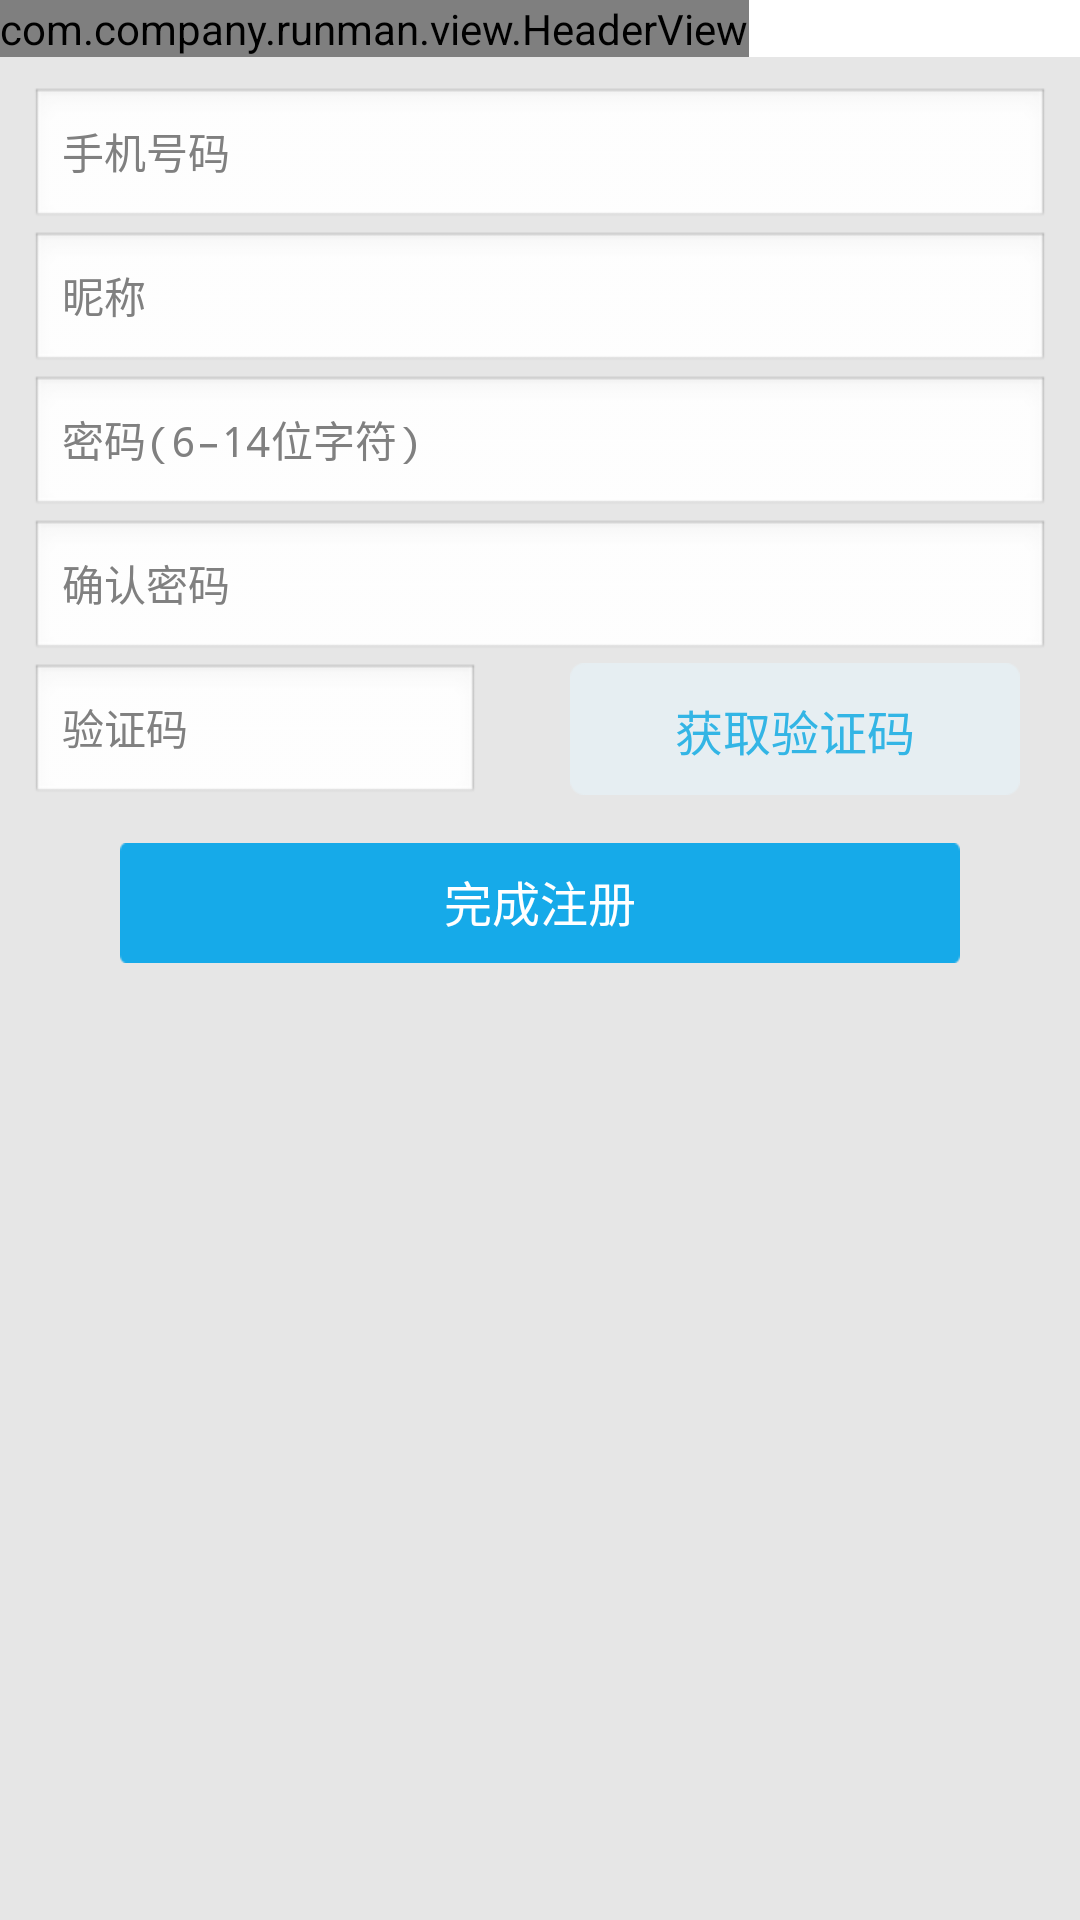

Layout XML and referenced resources for this Android screen:
<!-- AndroidManifest.xml: application theme AppTheme -->
<!-- res/layout/register_layout.xml -->
<?xml version="1.0" encoding="utf-8"?>
<LinearLayout xmlns:android="http://schemas.android.com/apk/res/android"
              android:orientation="vertical"
              android:layout_width="match_parent"
              android:layout_height="match_parent">
    <com.company.runman.view.HeaderView android:layout_width="wrap_content"
                                           android:layout_height="wrap_content"/>
    <ScrollView android:layout_width="match_parent"
                android:layout_height="match_parent"
                android:background="@color/monitor_bg_color">
        <LinearLayout style="@style/CommonBackgroundStyle">
            <EditText style="@style/RegisterEditTextViewStyle"
                      android:id="@+id/loginname"
                      android:hint="@string/register_hint_username"/>
            <EditText style="@style/RegisterEditTextViewStyle"
                      android:id="@+id/name"
                      android:hint="@string/register_hint_nickname"/>

            <EditText style="@style/RegisterEditTextViewStyle"
                      android:id="@+id/password"
                      android:inputType="textPassword"
                      android:hint="@string/register_hint_password"/>

            <EditText style="@style/RegisterEditTextViewStyle"
                      android:id="@+id/confirmPassword"
                      android:inputType="textPassword"
                      android:hint="@string/register_hint_confirm"/>

        <LinearLayout
                android:orientation="horizontal"
                android:layout_width="fill_parent"
                android:layout_height="fill_parent">
            <EditText style="@style/RegisterEditTextViewStyle"
                      android:id="@+id/tel_smscode"
                      android:hint="@string/register_hint_smscode" android:layout_width="150dp"/>

            <TextView style="@style/CommonButtonStyle" android:text="@string/register_sendCode_btn"
                      android:id="@+id/sendCode_btn" android:layout_width="150dp"
                      android:layout_height="wrap_content" android:autoText="false"/>
            </LinearLayout>

            <TextView style="@style/CommonButtonStyle"
                      android:text="@string/register_register_btn_confirm"
                      android:background="@drawable/register_activity_btn_selector"
                      android:textColor="@color/white"
                      android:id="@+id/register_btn"/>
        </LinearLayout>
    </ScrollView>
    <ImageView
            android:layout_width="wrap_content"
            android:layout_height="wrap_content"
            android:id="@+id/imageView"/>
</LinearLayout>
<!-- resources referenced by this layout -->
<resources>
  <color name="monitor_bg_color">#e6e6e6</color>
  <color name="white">#FFFFFF</color>
  <!-- drawable register_activity_btn_selector (drawable) -->
  <?xml version="1.0" encoding="utf-8"?>
  <selector xmlns:android="http://schemas.android.com/apk/res/android">
      <item android:state_focused="true" android:drawable="@drawable/register_btn_bg_press"/>
      <item android:state_pressed="true" android:drawable="@drawable/register_btn_bg_press"/>
      <item android:drawable="@drawable/register_btn_bg"/>
  </selector>
  <string name="register_hint_confirm">确认密码</string>
  <string name="register_hint_nickname">昵称</string>
  <string name="register_hint_password">密码(6–14位字符)</string>
  <string name="register_hint_smscode">验证码</string>
  <string name="register_hint_username">手机号码</string>
  <string name="register_register_btn_confirm">完成注册</string>
  <string name="register_sendCode_btn">获取验证码</string>
  <style name="CommonBackgroundStyle">
          <item name="android:layout_width">match_parent</item>
          <item name="android:layout_height">match_parent</item>
          <item name="android:padding">10dp</item>
          <item name="android:background">@color/monitor_bg_color</item>
          <item name="android:orientation">vertical</item>
      </style>
  <style name="CommonButtonStyle">
          <item name="android:layout_width">match_parent</item>
          <item name="android:layout_height">@dimen/login_btn_height</item>
          <item name="android:layout_marginLeft">@dimen/login_username_margin_left</item>
          <item name="android:layout_marginRight">@dimen/login_username_margin_right</item>
          <item name="android:layout_marginTop">@dimen/login_register_btn_margin_top</item>
          <item name="android:layout_gravity">center_horizontal</item>
          <item name="android:gravity">center</item>
          <item name="android:textColor">@drawable/login_btn_text_selector</item>
          <item name="android:background">@drawable/login_btn_selector</item>
          <item name="android:textSize">@dimen/login_btn_text_size</item>
      </style>
  <style name="RegisterEditTextViewStyle">
          <item name="android:layout_width">match_parent</item>
          <item name="android:layout_height">wrap_content</item>
          <item name="android:textSize">14sp</item>
          <item name="android:singleLine">true</item>
          <item name="android:textColor">@color/black</item>
      </style>
  <style name="AppTheme" parent="AppBaseTheme">
          
          <item name="android:screenOrientation">portrait</item>
          
      </style>
  <dimen name="login_btn_height">40dip</dimen>
  <dimen name="login_username_margin_left">30dip</dimen>
  <dimen name="login_username_margin_right">30dip</dimen>
  <dimen name="login_register_btn_margin_top">8dip</dimen>
  <!-- drawable login_btn_text_selector (drawable) -->
  <?xml version="1.0" encoding="utf-8"?>
  <selector xmlns:android="http://schemas.android.com/apk/res/android">
      <item android:state_pressed="true" android:color="#ffffffff"/>
      <item android:state_focused="true" android:color="#ffffffff"/>
      <item android:color="#ff33b5e5"/>
  </selector>
  <!-- drawable login_btn_selector (drawable) -->
  <?xml version="1.0" encoding="utf-8"?>
  <selector xmlns:android="http://schemas.android.com/apk/res/android">
      <item android:state_focused="true" android:drawable="@drawable/login_reg_btn_bg_pressed"/>
      <item android:state_pressed="true" android:drawable="@drawable/login_reg_btn_bg_pressed"/>
      <item android:drawable="@drawable/login_reg_btn_bg"/>
  </selector>
  <dimen name="login_btn_text_size">16sp</dimen>
  <color name="black">#000000</color>
  <style name="AppBaseTheme" parent="android:Theme.Light.NoTitleBar">
          <item name="android:windowBackground">@android:color/transparent</item>
      </style>
</resources>
